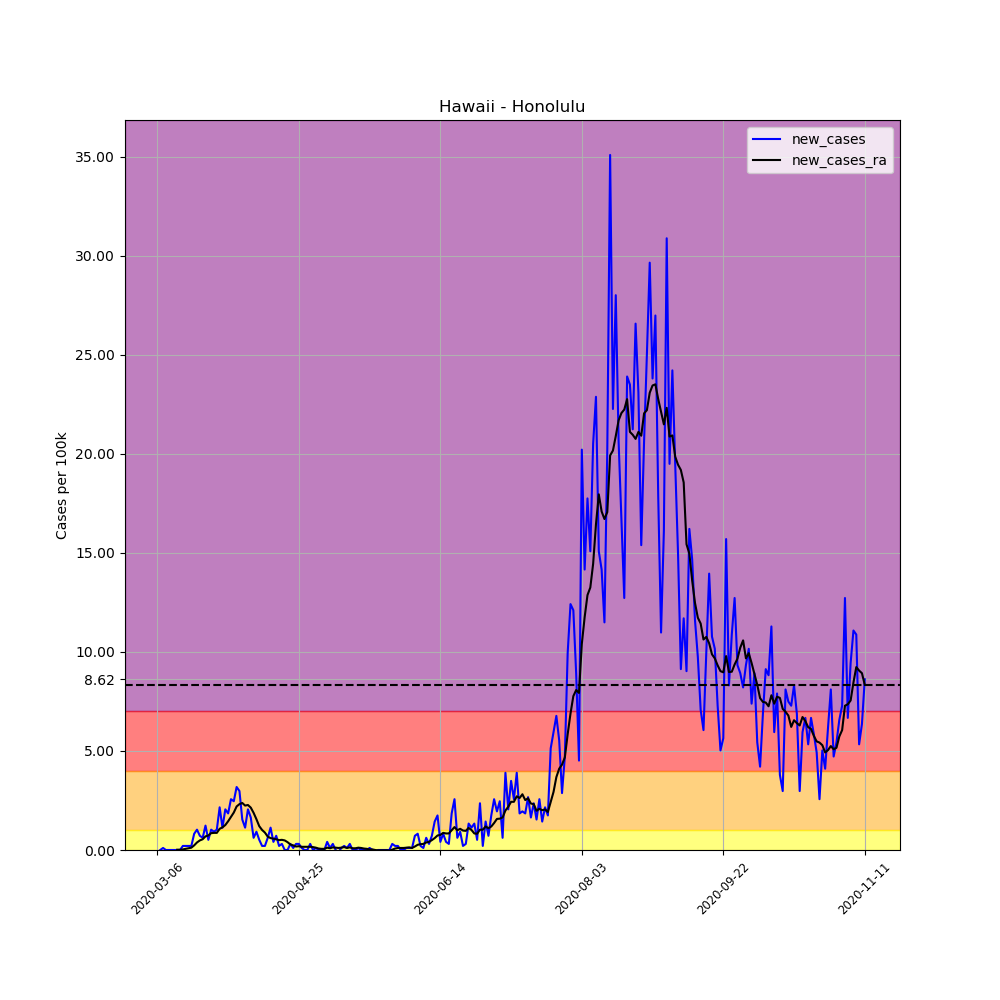

The data file committed next to this chart (first rows):
, date, county, state, fips, cases, deaths, COUNTY, STNAME, CTYNAME, POPESTIMATE2019, per_100k, per_100k_ra, new_cases, new_cases_ra
14376, 2020-03-06, Honolulu, Hawaii, 15003, 1, 0, 3, Hawaii, Honolulu, 974563, 0.1026, , , 
14377, 2020-03-07, Honolulu, Hawaii, 15003, 1, 0, 3, Hawaii, Honolulu, 974563, 0.1026, , 0.0, 
14378, 2020-03-08, Honolulu, Hawaii, 15003, 2, 0, 3, Hawaii, Honolulu, 974563, 0.2052, , 0.1026, 
14379, 2020-03-09, Honolulu, Hawaii, 15003, 2, 0, 3, Hawaii, Honolulu, 974563, 0.2052, , 0.0, 
14380, 2020-03-10, Honolulu, Hawaii, 15003, 2, 0, 3, Hawaii, Honolulu, 974563, 0.2052, , 0.0, 
14381, 2020-03-11, Honolulu, Hawaii, 15003, 2, 0, 3, Hawaii, Honolulu, 974563, 0.2052, , 0.0, 
14382, 2020-03-12, Honolulu, Hawaii, 15003, 2, 0, 3, Hawaii, Honolulu, 974563, 0.2052, 0.1759, 0.0, 
14383, 2020-03-13, Honolulu, Hawaii, 15003, 2, 0, 3, Hawaii, Honolulu, 974563, 0.2052, 0.1906, 0.0, 0.01466
14384, 2020-03-14, Honolulu, Hawaii, 15003, 2, 0, 3, Hawaii, Honolulu, 974563, 0.2052, 0.2052, 0.0, 0.01466
14385, 2020-03-15, Honolulu, Hawaii, 15003, 4, 0, 3, Hawaii, Honolulu, 974563, 0.4104, 0.2345, 0.2052, 0.02932
14386, 2020-03-16, Honolulu, Hawaii, 15003, 6, 0, 3, Hawaii, Honolulu, 974563, 0.6157, 0.2932, 0.2052, 0.05863
14387, 2020-03-17, Honolulu, Hawaii, 15003, 8, 0, 3, Hawaii, Honolulu, 974563, 0.8209, 0.3811, 0.2052, 0.08795
14388, 2020-03-18, Honolulu, Hawaii, 15003, 10, 0, 3, Hawaii, Honolulu, 974563, 1.026, 0.4984, 0.2052, 0.1173
14389, 2020-03-19, Honolulu, Hawaii, 15003, 18, 0, 3, Hawaii, Honolulu, 974563, 1.847, 0.7329, 0.8209, 0.2345
14390, 2020-03-20, Honolulu, Hawaii, 15003, 28, 0, 3, Hawaii, Honolulu, 974563, 2.873, 1.114, 1.026, 0.3811
14391, 2020-03-21, Honolulu, Hawaii, 15003, 35, 0, 3, Hawaii, Honolulu, 974563, 3.591, 1.598, 0.7183, 0.4837
14392, 2020-03-22, Honolulu, Hawaii, 15003, 41, 0, 3, Hawaii, Honolulu, 974563, 4.207, 2.14, 0.6157, 0.5424
14393, 2020-03-23, Honolulu, Hawaii, 15003, 53, 0, 3, Hawaii, Honolulu, 974563, 5.438, 2.829, 1.231, 0.689
14394, 2020-03-24, Honolulu, Hawaii, 15003, 58, 0, 3, Hawaii, Honolulu, 974563, 5.951, 3.562, 0.5131, 0.7329
14395, 2020-03-25, Honolulu, Hawaii, 15003, 68, 0, 3, Hawaii, Honolulu, 974563, 6.977, 4.412, 1.026, 0.8502
14396, 2020-03-26, Honolulu, Hawaii, 15003, 77, 0, 3, Hawaii, Honolulu, 974563, 7.901, 5.277, 0.9235, 0.8649
14397, 2020-03-27, Honolulu, Hawaii, 15003, 87, 0, 3, Hawaii, Honolulu, 974563, 8.927, 6.142, 1.026, 0.8649
14398, 2020-03-28, Honolulu, Hawaii, 15003, 108, 0, 3, Hawaii, Honolulu, 974563, 11.08, 7.212, 2.155, 1.07
14399, 2020-03-29, Honolulu, Hawaii, 15003, 119, 0, 3, Hawaii, Honolulu, 974563, 12.21, 8.355, 1.129, 1.143
14400, 2020-03-30, Honolulu, Hawaii, 15003, 139, 0, 3, Hawaii, Honolulu, 974563, 14.26, 9.616, 2.052, 1.261
14401, 2020-03-31, Honolulu, Hawaii, 15003, 157, 1, 3, Hawaii, Honolulu, 974563, 16.11, 11.07, 1.847, 1.451
14402, 2020-04-01, Honolulu, Hawaii, 15003, 182, 1, 3, Hawaii, Honolulu, 974563, 18.68, 12.74, 2.565, 1.671
14403, 2020-04-02, Honolulu, Hawaii, 15003, 206, 2, 3, Hawaii, Honolulu, 974563, 21.14, 14.63, 2.463, 1.891
14404, 2020-04-03, Honolulu, Hawaii, 15003, 237, 2, 3, Hawaii, Honolulu, 974563, 24.32, 16.83, 3.181, 2.199
14405, 2020-04-04, Honolulu, Hawaii, 15003, 266, 2, 3, Hawaii, Honolulu, 974563, 27.29, 19.14, 2.976, 2.316
14406, 2020-04-05, Honolulu, Hawaii, 15003, 281, 2, 3, Hawaii, Honolulu, 974563, 28.83, 21.52, 1.539, 2.375
14407, 2020-04-06, Honolulu, Hawaii, 15003, 292, 4, 3, Hawaii, Honolulu, 974563, 29.96, 23.76, 1.129, 2.243
14408, 2020-04-07, Honolulu, Hawaii, 15003, 312, 4, 3, Hawaii, Honolulu, 974563, 32.01, 26.03, 2.052, 2.272
14409, 2020-04-08, Honolulu, Hawaii, 15003, 328, 4, 3, Hawaii, Honolulu, 974563, 33.66, 28.17, 1.642, 2.14
14410, 2020-04-09, Honolulu, Hawaii, 15003, 334, 4, 3, Hawaii, Honolulu, 974563, 34.27, 30.05, 0.6157, 1.876
14411, 2020-04-10, Honolulu, Hawaii, 15003, 343, 5, 3, Hawaii, Honolulu, 974563, 35.2, 31.6, 0.9235, 1.554
14412, 2020-04-11, Honolulu, Hawaii, 15003, 348, 5, 3, Hawaii, Honolulu, 974563, 35.71, 32.81, 0.5131, 1.202
14413, 2020-04-12, Honolulu, Hawaii, 15003, 350, 6, 3, Hawaii, Honolulu, 974563, 35.91, 33.82, 0.2052, 1.011
14414, 2020-04-13, Honolulu, Hawaii, 15003, 352, 6, 3, Hawaii, Honolulu, 974563, 36.12, 34.7, 0.2052, 0.8795
14415, 2020-04-14, Honolulu, Hawaii, 15003, 358, 6, 3, Hawaii, Honolulu, 974563, 36.73, 35.37, 0.6157, 0.6743
14416, 2020-04-15, Honolulu, Hawaii, 15003, 369, 6, 3, Hawaii, Honolulu, 974563, 37.86, 35.97, 1.129, 0.601
14417, 2020-04-16, Honolulu, Hawaii, 15003, 373, 6, 3, Hawaii, Honolulu, 974563, 38.27, 36.54, 0.4104, 0.5717
14418, 2020-04-17, Honolulu, Hawaii, 15003, 380, 6, 3, Hawaii, Honolulu, 974563, 38.99, 37.09, 0.7183, 0.5424
14419, 2020-04-18, Honolulu, Hawaii, 15003, 382, 6, 3, Hawaii, Honolulu, 974563, 39.2, 37.58, 0.2052, 0.4984
14420, 2020-04-19, Honolulu, Hawaii, 15003, 385, 6, 3, Hawaii, Honolulu, 974563, 39.5, 38.1, 0.3078, 0.5131
14421, 2020-04-20, Honolulu, Hawaii, 15003, 385, 6, 3, Hawaii, Honolulu, 974563, 39.5, 38.58, 0.0, 0.4837
14422, 2020-04-21, Honolulu, Hawaii, 15003, 385, 7, 3, Hawaii, Honolulu, 974563, 39.5, 38.98, 0.0, 0.3958
14423, 2020-04-22, Honolulu, Hawaii, 15003, 388, 7, 3, Hawaii, Honolulu, 974563, 39.81, 39.26, 0.3078, 0.2785
14424, 2020-04-23, Honolulu, Hawaii, 15003, 389, 7, 3, Hawaii, Honolulu, 974563, 39.92, 39.49, 0.1026, 0.2345
14425, 2020-04-24, Honolulu, Hawaii, 15003, 392, 8, 3, Hawaii, Honolulu, 974563, 40.22, 39.67, 0.3078, 0.1759
14426, 2020-04-25, Honolulu, Hawaii, 15003, 395, 9, 3, Hawaii, Honolulu, 974563, 40.53, 39.86, 0.3078, 0.1906
14427, 2020-04-26, Honolulu, Hawaii, 15003, 396, 9, 3, Hawaii, Honolulu, 974563, 40.63, 40.02, 0.1026, 0.1612
14428, 2020-04-27, Honolulu, Hawaii, 15003, 396, 11, 3, Hawaii, Honolulu, 974563, 40.63, 40.18, 0.0, 0.1612
14429, 2020-04-28, Honolulu, Hawaii, 15003, 396, 11, 3, Hawaii, Honolulu, 974563, 40.63, 40.34, 0.0, 0.1612
14430, 2020-04-29, Honolulu, Hawaii, 15003, 399, 11, 3, Hawaii, Honolulu, 974563, 40.94, 40.5, 0.3078, 0.1612
14431, 2020-04-30, Honolulu, Hawaii, 15003, 399, 11, 3, Hawaii, Honolulu, 974563, 40.94, 40.65, 0.0, 0.1466
14432, 2020-05-01, Honolulu, Hawaii, 15003, 400, 11, 3, Hawaii, Honolulu, 974563, 41.04, 40.77, 0.1026, 0.1173
14433, 2020-05-02, Honolulu, Hawaii, 15003, 400, 11, 3, Hawaii, Honolulu, 974563, 41.04, 40.84, 0.0, 0.07329
14434, 2020-05-03, Honolulu, Hawaii, 15003, 400, 11, 3, Hawaii, Honolulu, 974563, 41.04, 40.9, 0.0, 0.05863
14435, 2020-05-04, Honolulu, Hawaii, 15003, 400, 11, 3, Hawaii, Honolulu, 974563, 41.04, 40.96, 0.0, 0.05863
... 191 more rows
